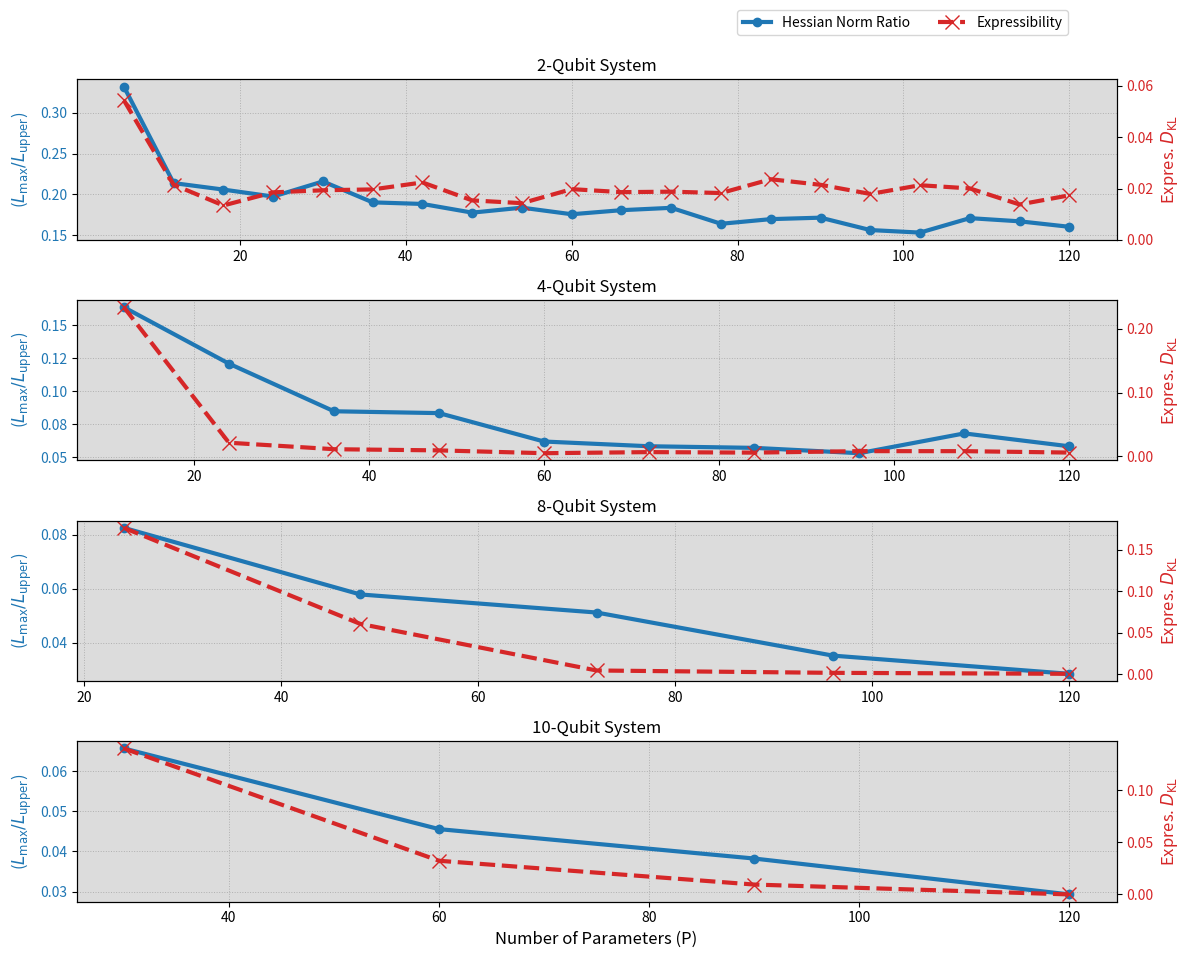

Recreate this plot in Python.
import pandas as pd
import matplotlib.pyplot as plt
import matplotlib.ticker as mticker

data_2q = [{'layers': 1, 'P': 6, 'L_max_ratio': 0.3318576374824204, 'D_KL': 0.05440392634943307}, {'layers': 2, 'P': 12, 'L_max_ratio': 0.21393103441827543, 'D_KL': 0.021502161291199706}, {'layers': 3, 'P': 18, 'L_max_ratio': 0.2060053026190467, 'D_KL': 0.013409746400984131}, {'layers': 4, 'P': 24, 'L_max_ratio': 0.19748358164679913, 'D_KL': 0.018522306085856397}, {'layers': 5, 'P': 30, 'L_max_ratio': 0.21597246148738694, 'D_KL': 0.019334704267582138}, {'layers': 6, 'P': 36, 'L_max_ratio': 0.1903739996457256, 'D_KL': 0.019669463078819466}, {'layers': 7, 'P': 42, 'L_max_ratio': 0.18844286699178736, 'D_KL': 0.022385657166621265}, {'layers': 8, 'P': 48, 'L_max_ratio': 0.1778285703737239, 'D_KL': 0.015387487759360413}, {'layers': 9, 'P': 54, 'L_max_ratio': 0.18390644177901233, 'D_KL': 0.01431003557335625}, {'layers': 10, 'P': 60, 'L_max_ratio': 0.17585836347019015, 'D_KL': 0.019777026410283175}, {'layers': 11, 'P': 66, 'L_max_ratio': 0.18081925632122264, 'D_KL': 0.0186050677882523}, {'layers': 12, 'P': 72, 'L_max_ratio': 0.1837072277230795, 'D_KL': 0.018785662720846707}, {'layers': 13, 'P': 78, 'L_max_ratio': 0.1641933448403345, 'D_KL': 0.0182511424550208}, {'layers': 14, 'P': 84, 'L_max_ratio': 0.16988643824707977, 'D_KL': 0.023631184618993197}, {'layers': 15, 'P': 90, 'L_max_ratio': 0.17167422613109862, 'D_KL': 0.02146304946386004}, {'layers': 16, 'P': 96, 'L_max_ratio': 0.1565302189614245, 'D_KL': 0.017904738521898004}, {'layers': 17, 'P': 102, 'L_max_ratio': 0.15343214116509368, 'D_KL': 0.021301030343846467}, {'layers': 18, 'P': 108, 'L_max_ratio': 0.17109024762075856, 'D_KL': 0.02005727304296698}, {'layers': 19, 'P': 114, 'L_max_ratio': 0.16721626249136085, 'D_KL': 0.013793412494053732}, {'layers': 20, 'P': 120, 'L_max_ratio': 0.16051339419964933, 'D_KL': 0.017375320376486526}]

data_4q = [{'layers': 1, 'P': 12, 'L_max_ratio': 0.1637990427601808, 'D_KL': 0.2338772466150277},
           {'layers': 2, 'P': 24, 'L_max_ratio': 0.12098582775582319, 'D_KL': 0.02135498594226106},
           {'layers': 3, 'P': 36, 'L_max_ratio': 0.08482524477416811, 'D_KL': 0.011179034709099913},
           {'layers': 4, 'P': 48, 'L_max_ratio': 0.08342671107985349, 'D_KL': 0.009338308403378431},
           {'layers': 5, 'P': 60, 'L_max_ratio': 0.061855452689485405, 'D_KL': 0.004920165050547805},
           {'layers': 6, 'P': 72, 'L_max_ratio': 0.05827594153186555, 'D_KL': 0.006612911155774292},
           {'layers': 7, 'P': 84, 'L_max_ratio': 0.05705149794073222, 'D_KL': 0.005822226327926969},
           {'layers': 8, 'P': 96, 'L_max_ratio': 0.05299504397811419, 'D_KL': 0.008144022005582448},
           {'layers': 9, 'P': 108, 'L_max_ratio': 0.06801924170547302, 'D_KL': 0.008122507761685365},
           {'layers': 10, 'P': 120, 'L_max_ratio': 0.05822983034661855, 'D_KL': 0.005908770055948315}]
data_8q = [{'layers': 1, 'P': 24, 'L_max_ratio': 0.08255271408457514, 'D_KL': 0.1765455907601364},
           {'layers': 2, 'P': 48, 'L_max_ratio': 0.057895523236510045, 'D_KL': 0.060746621994808105},
           {'layers': 3, 'P': 72, 'L_max_ratio': 0.05120352937959477, 'D_KL': 0.004552686304385713},
           {'layers': 4, 'P': 96, 'L_max_ratio': 0.03524512995691607, 'D_KL': 0.0017037048881130452},
           {'layers': 5, 'P': 120, 'L_max_ratio': 0.02850950701371178, 'D_KL': 0.0005379930594233187}]
data_10q = [{'layers': 1, 'P': 30, 'L_max_ratio': 0.06559991761296041, 'D_KL': 0.13987422164198374},
            {'layers': 2, 'P': 60, 'L_max_ratio': 0.04554965335377666, 'D_KL': 0.03226308970123189},
            {'layers': 3, 'P': 90, 'L_max_ratio': 0.03823965175381332, 'D_KL': 0.009465083859765298},
            {'layers': 4, 'P': 120, 'L_max_ratio': 0.029316445382331344, 'D_KL': 1.0113630363008302e-06}]

df_2q = pd.DataFrame(data_2q)
df_4q = pd.DataFrame(data_4q)
df_8q = pd.DataFrame(data_8q)
df_10q = pd.DataFrame(data_10q)

datasets = [(df_2q, 2), (df_4q, 4), (df_8q, 8), (df_10q, 10)]

fig, axes = plt.subplots(4, 1, figsize=(12, 10), sharex=False)
ax2_top = None # Initialize a variable to hold the top plot's second axis

for i, (df, n_qubits) in enumerate(datasets):
    ax1 = axes[i]
    ax1.set_facecolor('gainsboro')

    # Plot Hessian Norm Ratio
    color = 'tab:blue'
    ax1.set_ylabel(r'($L_{\max}/L_{\mathrm{upper}}$)', color=color, fontsize=12)
    ax1.plot(df['P'], df['L_max_ratio'], marker='o', linestyle='-', color=color, label='Hessian Norm Ratio', linewidth=3)
    ax1.tick_params(axis='y', labelcolor=color)
    ax1.grid(True, which='both', linestyle=':', linewidth=0.7)

    # Create a second y-axis for Expressibility
    ax2 = ax1.twinx()
    color = 'tab:red'
    #ax2.set_ylabel(r'Expressibility ($D_{\mathrm{KL}}$)', color=color, fontsize=12)
    ax2.set_ylabel(r'Expres. $D_{\mathrm{KL}}$', color=color, fontsize=12)

    ax2.plot(df['P'], df['D_KL'], marker='x', linestyle='--', color=color, label='Expressibility', linewidth=3, markersize=10)
    ax2.tick_params(axis='y', labelcolor=color)

    #ax1.set_xlabel('Number of Parameters (P)', fontsize=12)
    ax1.set_title(f'{n_qubits}-Qubit System', fontsize=12)

    # Save the second axis of the top plot to use for the legend later
    if i == 0:
        ax2_top = ax2
        # Fix the D_KL axis scaling
        d_kl_max = df['D_KL'].max()
        upper_limit = d_kl_max * 1.15
        ax2.set_ylim(0, upper_limit)

    # --- APPLIED CHANGES START HERE ---

    # Format ALL y-axes to have two decimal places for consistency
    ax1.yaxis.set_major_formatter(mticker.FormatStrFormatter('%.2f'))
    ax2.yaxis.set_major_formatter(mticker.FormatStrFormatter('%.2f'))

axes[-1].set_xlabel('Number of Parameters (P)', fontsize=12)


# Create a single legend for the entire figure
handles1, labels1 = axes[0].get_legend_handles_labels()
handles2, labels2 = ax2_top.get_legend_handles_labels()
fig.legend(handles1 + handles2, labels1 + labels2,ncols=2 ,loc='upper right', bbox_to_anchor=(0.9, 0.99))

plt.tight_layout(rect=[0, 0.03, 1, 0.95])
#plt.savefig('qnn_saturation_final_formatted.png', dpi=300)
plt.show()


